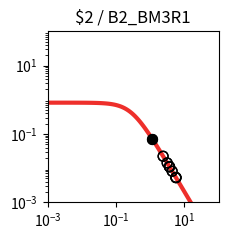

The matplotlib source for this figure: (Note: this script raises an exception after producing the figure.)
import matplotlib.pyplot as plt
import matplotlib.ticker as ticker
import numpy as np

fig, ax = plt.subplots(figsize=(2.5,2.5))

plt.xlim(1.000000e-03, 1.000000e+02)
plt.ylim(1.000000e-03, 1.000000e+02)

x = np.array([1.000000e-03,1.122018e-03,1.258925e-03,1.412538e-03,1.584893e-03,1.778279e-03,1.995262e-03,2.238721e-03,2.511886e-03,2.818383e-03,3.162278e-03,3.548134e-03,3.981072e-03,4.466836e-03,5.011872e-03,5.623413e-03,6.309573e-03,7.079458e-03,7.943282e-03,8.912509e-03,1.000000e-02,1.122018e-02,1.258925e-02,1.412538e-02,1.584893e-02,1.778279e-02,1.995262e-02,2.238721e-02,2.511886e-02,2.818383e-02,3.162278e-02,3.548134e-02,3.981072e-02,4.466836e-02,5.011872e-02,5.623413e-02,6.309573e-02,7.079458e-02,7.943282e-02,8.912509e-02,1.000000e-01,1.122018e-01,1.258925e-01,1.412538e-01,1.584893e-01,1.778279e-01,1.995262e-01,2.238721e-01,2.511886e-01,2.818383e-01,3.162278e-01,3.548134e-01,3.981072e-01,4.466836e-01,5.011872e-01,5.623413e-01,6.309573e-01,7.079458e-01,7.943282e-01,8.912509e-01,1.000000e+00,1.122018e+00,1.258925e+00,1.412538e+00,1.584893e+00,1.778279e+00,1.995262e+00,2.238721e+00,2.511886e+00,2.818383e+00,3.162278e+00,3.548134e+00,3.981072e+00,4.466836e+00,5.011872e+00,5.623413e+00,6.309573e+00,7.079458e+00,7.943282e+00,8.912509e+00,1.000000e+01,1.122018e+01,1.258925e+01,1.412538e+01,1.584893e+01,1.778279e+01,1.995262e+01,2.238721e+01,2.511886e+01,2.818383e+01,3.162278e+01,3.548134e+01,3.981072e+01,4.466836e+01,5.011872e+01,5.623413e+01,6.309573e+01,7.079458e+01,7.943282e+01,8.912509e+01,1.000000e+02,])
y = np.array([8.219400e-01,8.219271e-01,8.219115e-01,8.218926e-01,8.218696e-01,8.218416e-01,8.218078e-01,8.217666e-01,8.217167e-01,8.216560e-01,8.215824e-01,8.214931e-01,8.213846e-01,8.212530e-01,8.210933e-01,8.208994e-01,8.206642e-01,8.203787e-01,8.200325e-01,8.196125e-01,8.191032e-01,8.184856e-01,8.177371e-01,8.168303e-01,8.157319e-01,8.144024e-01,8.127941e-01,8.108499e-01,8.085021e-01,8.056697e-01,8.022576e-01,7.981536e-01,7.932271e-01,7.873270e-01,7.802807e-01,7.718935e-01,7.619500e-01,7.502167e-01,7.364483e-01,7.203966e-01,7.018247e-01,6.805248e-01,6.563407e-01,6.291939e-01,5.991091e-01,5.662382e-01,5.308754e-01,4.934599e-01,4.545641e-01,4.148627e-01,3.750891e-01,3.359820e-01,2.982313e-01,2.624319e-01,2.290505e-01,1.984097e-01,1.706879e-01,1.459329e-01,1.240842e-01,1.049986e-01,8.847644e-02,7.428478e-02,6.217651e-02,5.190485e-02,4.323354e-02,3.594326e-02,2.983521e-02,2.473248e-02,2.047991e-02,1.694300e-02,1.400624e-02,1.157120e-02,9.554497e-03,7.885857e-03,6.506302e-03,5.366496e-03,4.425283e-03,3.648409e-03,3.007416e-03,2.478699e-03,2.042701e-03,1.683237e-03,1.386922e-03,1.142697e-03,9.414293e-04,7.755779e-04,6.389218e-04,5.263289e-04,4.335671e-04,3.571467e-04,2.941914e-04,2.423301e-04,1.996089e-04,1.644177e-04,1.354297e-04,1.115518e-04,9.188336e-05,7.568249e-05,6.233794e-05,5.134620e-05,4.229247e-05,])
c = "#ee2f2b"

hi_x = np.array([1.129951e+00,1.129951e+00,])
hi_y = np.array([7.348657e-02,7.348657e-02,])
lo_x = np.array([3.133951e+00,2.384122e+00,4.388122e+00,3.622673e+00,5.626673e+00,3.680865e+00,5.684865e+00,3.133951e+00,2.384122e+00,4.388122e+00,3.622673e+00,5.626673e+00,3.680865e+00,5.684865e+00,])
lo_y = np.array([1.421652e-02,2.231186e-02,8.123302e-03,1.117828e-02,5.361292e-03,1.088604e-02,5.269735e-03,1.421652e-02,2.231186e-02,8.123302e-03,1.117828e-02,5.361292e-03,1.088604e-02,5.269735e-03,])

plt.loglog(x,y,lw=3,color=c)
plt.scatter(hi_x,hi_y,marker='o',s=50,color='black',zorder=10)
plt.scatter(lo_x,lo_y,marker='o',s=50,edgecolors='black',color='none',zorder=10)

plt.title("$2 / B2_BM3R1")

ax.xaxis.set_major_locator(ticker.LogLocator(numticks=3))
ax.yaxis.set_major_locator(ticker.LogLocator(numticks=3))

ax.set_aspect('equal')
plt.tight_layout()

plt.savefig("/home/<user>/output/response_plot_$2_B2_BM3R1.png", bbox_inches='tight')
